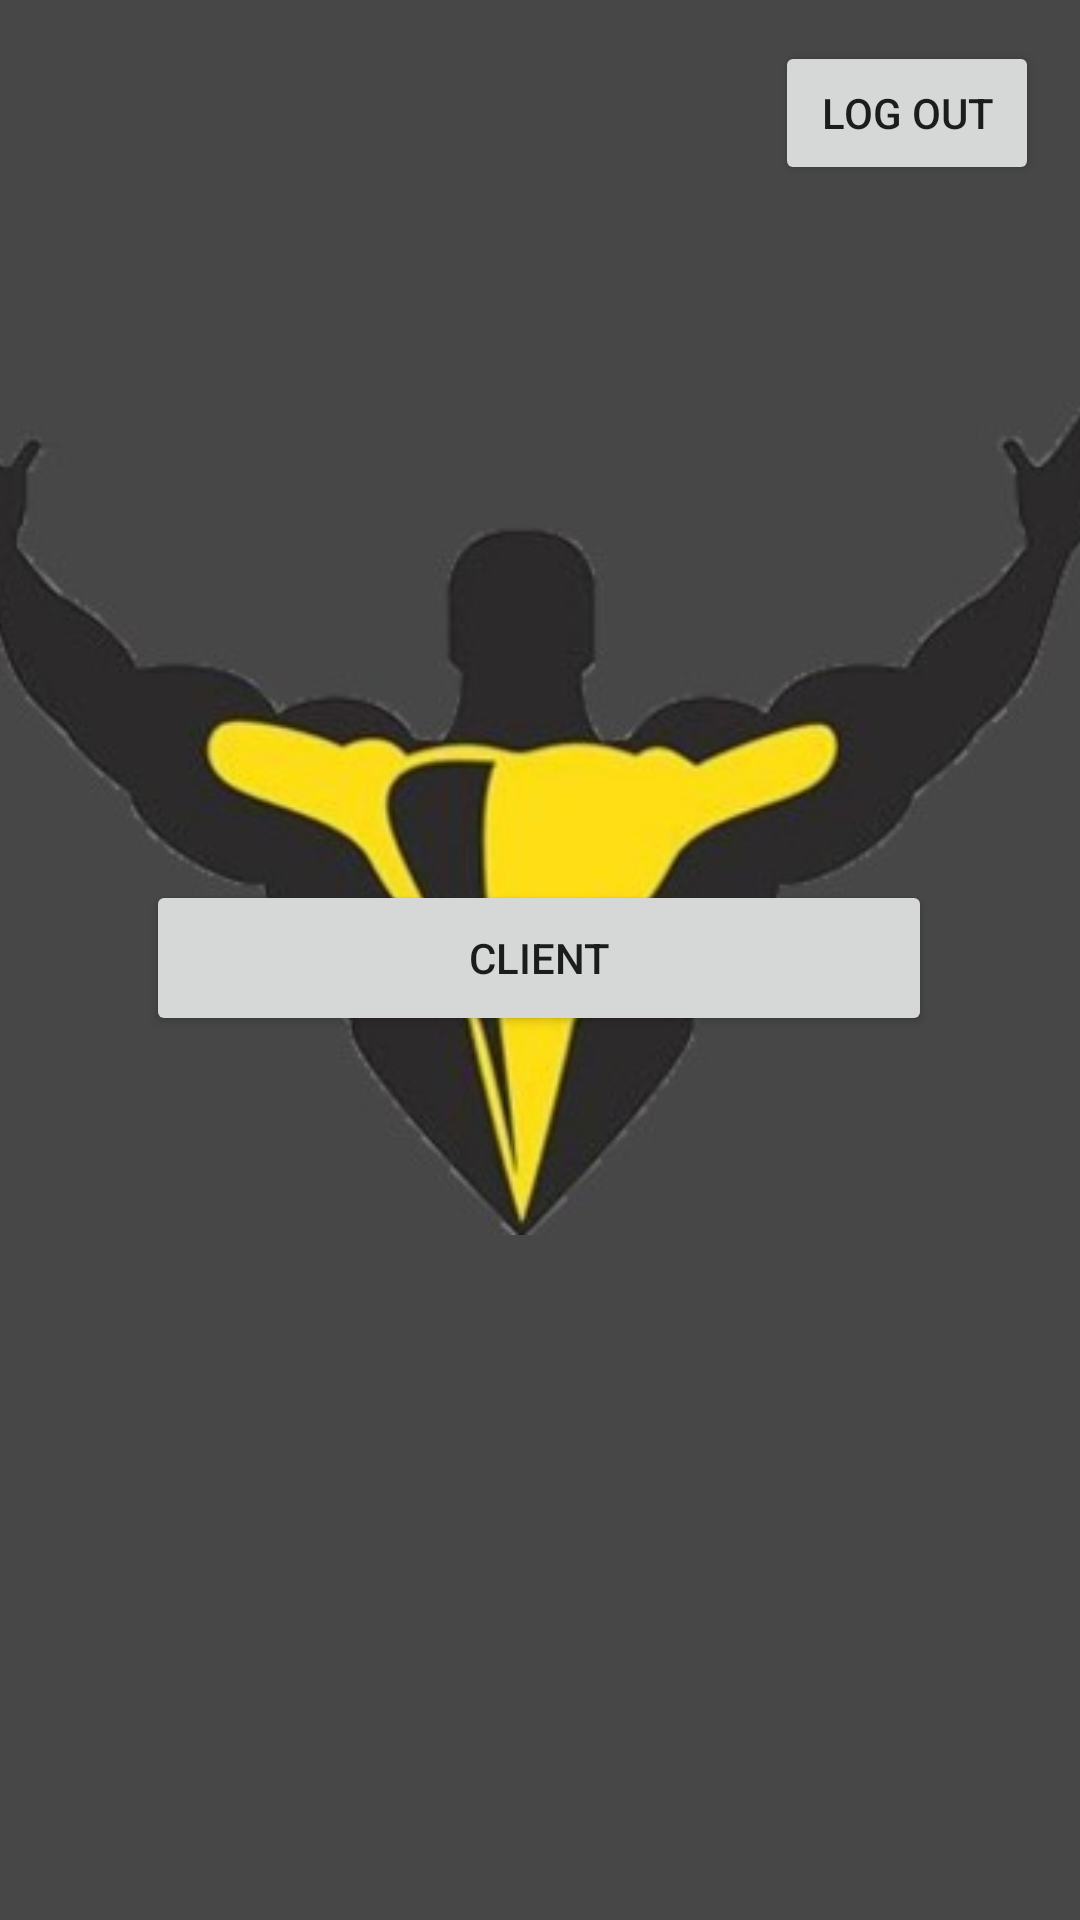

The Android layout XML behind this screen, and the referenced resources:
<!-- AndroidManifest.xml: application theme Theme.LoginForm -->
<!-- res/layout/activity_user_home.xml -->
<?xml version="1.0" encoding="utf-8"?>
<androidx.constraintlayout.widget.ConstraintLayout xmlns:android="http://schemas.android.com/apk/res/android"
    xmlns:app="http://schemas.android.com/apk/res-auto"
    xmlns:tools="http://schemas.android.com/tools"
    android:layout_width="match_parent"
    android:layout_height="match_parent"
    android:background="@color/gray"
    tools:context=".UserHome">

    <Button
        android:id="@+id/logout2"
        android:layout_width="wrap_content"
        android:layout_height="wrap_content"
        android:text="Log out"
        app:layout_constraintBottom_toBottomOf="parent"
        app:layout_constraintEnd_toEndOf="parent"
        app:layout_constraintHorizontal_bias="0.95"
        app:layout_constraintStart_toStartOf="parent"
        app:layout_constraintTop_toTopOf="parent"
        app:layout_constraintVertical_bias="0.023" />

    <Button
        android:id="@+id/client2"
        android:layout_width="262dp"
        android:layout_height="52dp"
        android:text="Client"
        app:layout_constraintBottom_toBottomOf="parent"
        app:layout_constraintEnd_toEndOf="parent"
        app:layout_constraintHorizontal_bias="0.496"
        app:layout_constraintStart_toStartOf="parent"
        app:layout_constraintTop_toTopOf="parent"
        app:layout_constraintVertical_bias="0.499" />

    <ImageView
        android:id="@+id/imageView17"
        android:layout_width="414dp"
        android:layout_height="507dp"
        app:layout_constraintBottom_toBottomOf="parent"
        app:layout_constraintEnd_toEndOf="parent"
        app:layout_constraintHorizontal_bias="0.666"
        app:layout_constraintStart_toStartOf="parent"
        app:layout_constraintTop_toTopOf="parent"
        app:layout_constraintVertical_bias="0.116"
        app:srcCompat="@drawable/image_6" />

</androidx.constraintlayout.widget.ConstraintLayout>
<!-- resources referenced by this layout -->
<resources>
  <color name="gray">#474747</color>
  <!-- drawable image_6: jpg bitmap (drawable-v24, 11820 bytes) -->
  <style name="Theme.LoginForm" parent="Theme.MaterialComponents.DayNight.NoActionBar">
          
          <item name="colorPrimary">#ffff8800</item>
          <item name="colorPrimaryVariant">@color/black</item>
          <item name="colorOnPrimary">@color/black</item>
          
          <item name="colorSecondary">#ffff8800</item>
          <item name="colorSecondaryVariant">#ffff8800</item>
          <item name="colorOnSecondary">@color/black</item>
          
          <item name="android:statusBarColor" tools:targetApi="l">?attr/colorPrimaryVariant</item>
          
      </style>
  <color name="black">#FF000000</color>
</resources>
